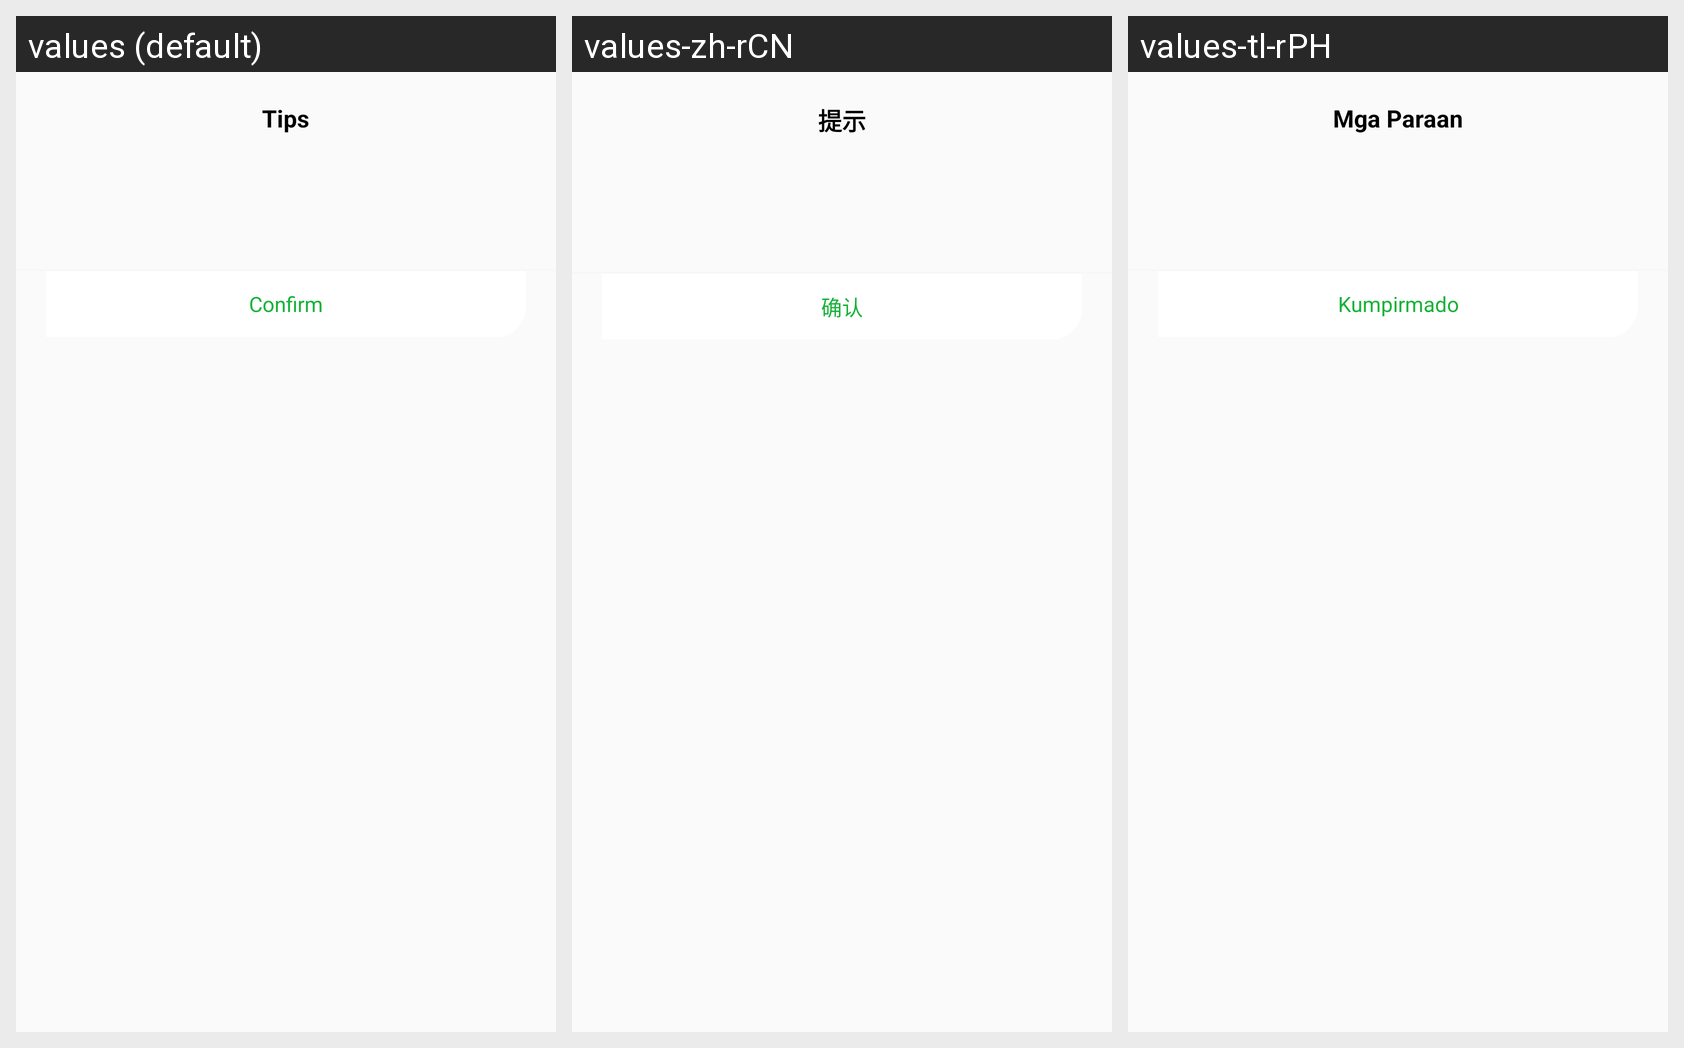

Strings drawn on this Android screen and how each of the app's shown locales translates them:
Android screen res/layout/dialog_setting_permission_confirm.xml rendered under 3 locales, left to right: values (default), values-zh-rCN, values-tl-rPH. Device: Nexus 5 (rendered at 1080×1920; each locale shown at half size, 540×960, under a caption strip naming it); theme AppTheme.
Strings drawn on this screen, with the default value and each locale's value (text and hints the layout hard-codes, and strings that could not be matched under every locale, appear in the picture but are not listed):

hint_title
  values: Tips
  values-zh-rCN: 提示
  values-tl-rPH: Mga Paraan

confirm
  values: Confirm
  values-zh-rCN: 确认
  values-tl-rPH: Kumpirmado
